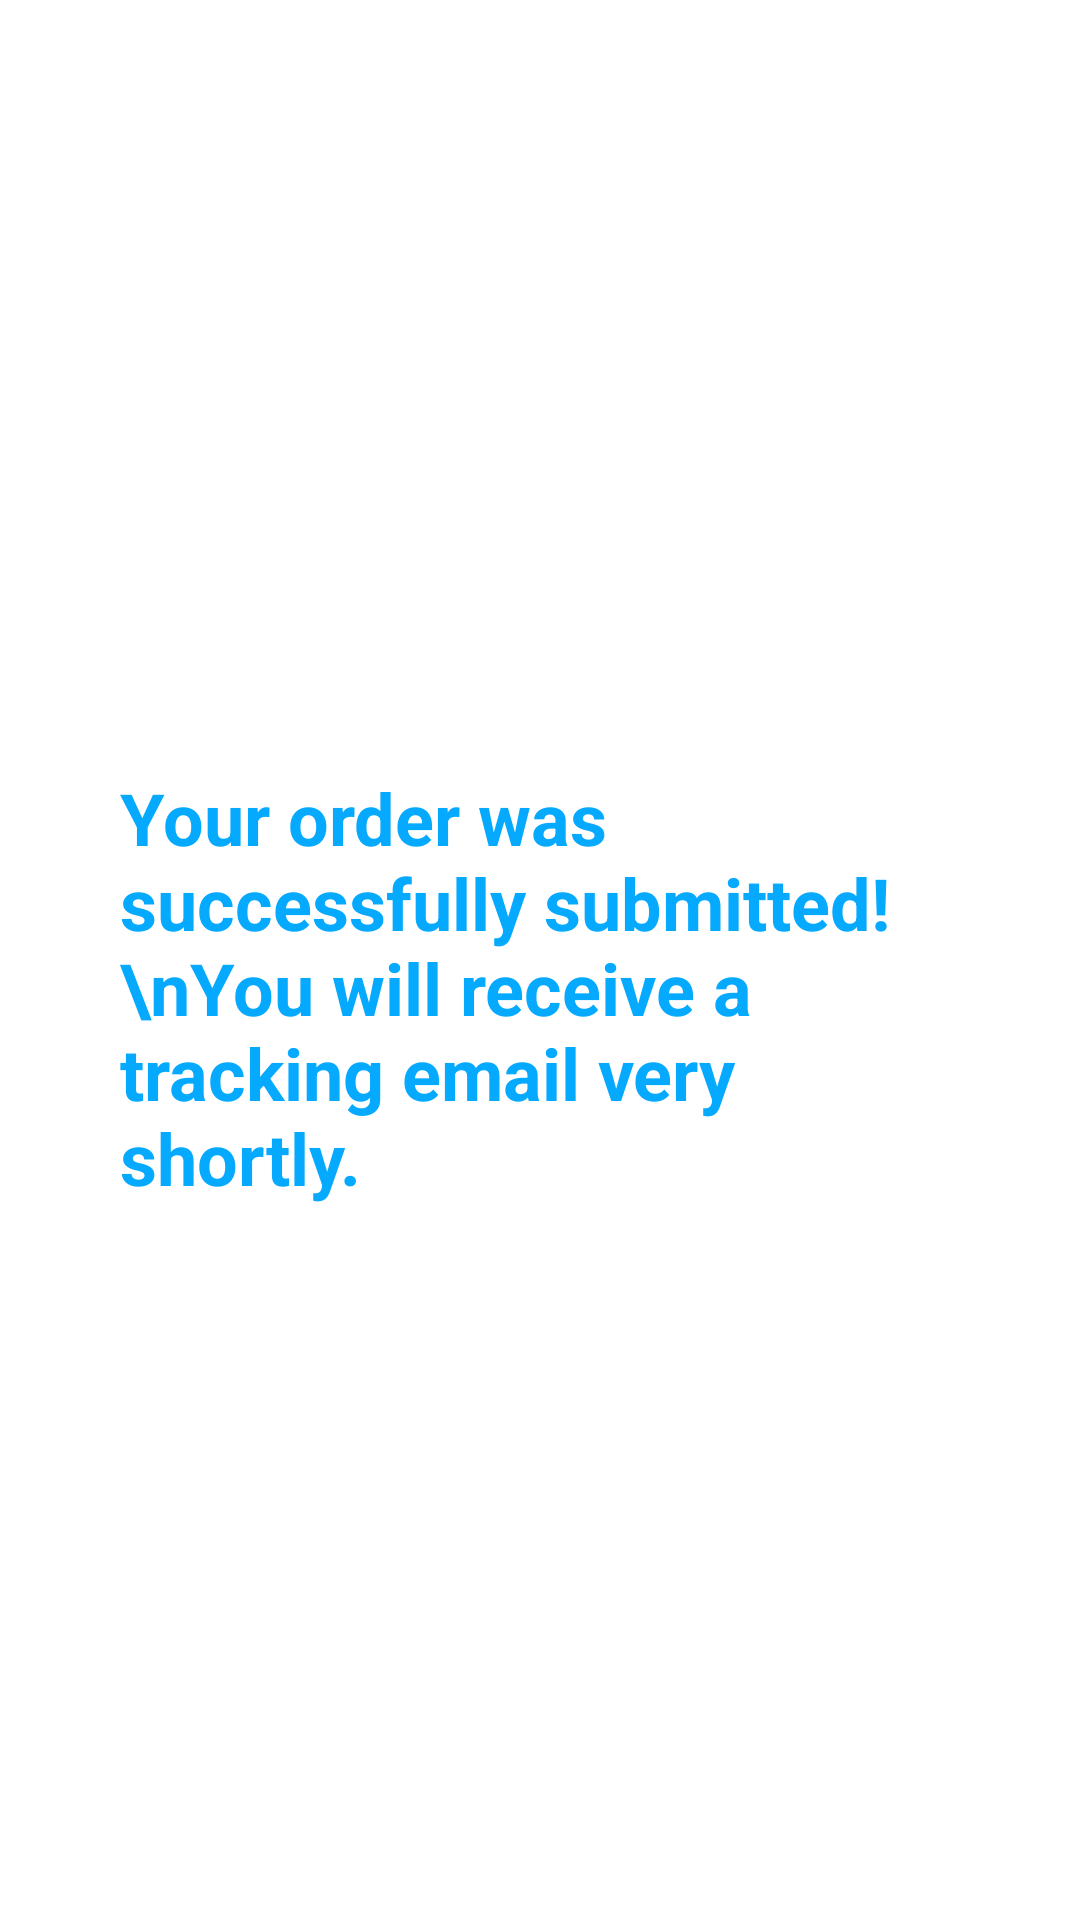

The Android layout XML behind this screen, and the referenced resources:
<!-- AndroidManifest.xml: application theme Theme.Project_Cart_Checkout -->
<!-- res/layout/activity_checkout_done.xml -->
<?xml version="1.0" encoding="utf-8"?>
<androidx.constraintlayout.widget.ConstraintLayout xmlns:android="http://schemas.android.com/apk/res/android"
    xmlns:app="http://schemas.android.com/apk/res-auto"
    xmlns:tools="http://schemas.android.com/tools"
    android:layout_width="match_parent"
    android:layout_height="match_parent"
    tools:context=".CheckoutDoneActivity">

    <ImageView
        android:id="@+id/imageView"
        android:layout_width="100dp"
        android:layout_height="100dp"
        app:layout_constraintBottom_toBottomOf="parent"
        app:layout_constraintEnd_toEndOf="parent"
        app:layout_constraintHorizontal_bias="0.499"
        app:layout_constraintStart_toStartOf="parent"
        app:layout_constraintTop_toTopOf="parent"
        app:layout_constraintVertical_bias="0.225"
        app:srcCompat="@drawable/ic_baseline_check_circle_outline_24" />

    <TextView
        android:id="@+id/textView"
        android:layout_width="wrap_content"
        android:layout_height="wrap_content"
        android:paddingLeft="40dp"
        android:paddingRight="40dp"
        android:text="Your order was successfully submitted!\nYou will receive a tracking email very shortly."
        android:textColor="#05AAFF"
        android:textSize="24sp"
        android:textStyle="bold"
        app:layout_constraintBottom_toBottomOf="parent"
        app:layout_constraintEnd_toEndOf="parent"
        app:layout_constraintStart_toStartOf="parent"
        app:layout_constraintTop_toBottomOf="@+id/imageView"
        app:layout_constraintVertical_bias="0.127" />
</androidx.constraintlayout.widget.ConstraintLayout>
<!-- resources referenced by this layout -->
<resources>
  <style name="Theme.Project_Cart_Checkout" parent="Theme.MaterialComponents.DayNight.DarkActionBar">
          
          <item name="colorPrimary">#05AAFF</item>
          <item name="colorPrimaryVariant">#CFD0D1</item>
          <item name="colorOnPrimary">@color/black</item>
          
          <item name="colorSecondary">#05B6D5</item>
          <item name="colorSecondaryVariant">#515151</item>
          <item name="colorOnSecondary">@color/white</item>
          
          <item name="android:statusBarColor">?attr/colorPrimary</item>
          
      </style>
  <!-- not gathered from this repository: default colours our renderer supplied (Android Studio template values) -->
  <color name="black">#FF000000</color>
  <color name="white">#FFFFFFFF</color>
</resources>
